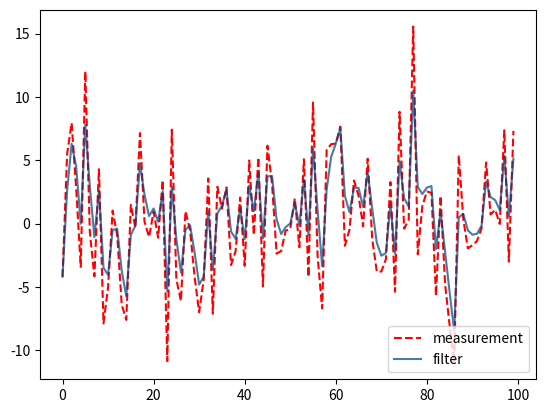

The matplotlib source for this figure:
# Play with Kalman filters from Kalman-and-Bayesian-Filters-in-Python
# Press the green button in the gutter to run the script.
import numpy as np
from numpy.random import randn
import matplotlib.pyplot as plt
import math
from collections import namedtuple
gaussian = namedtuple('Gaussian', ['mean', 'var'])
gaussian.__repr__ = lambda s: '𝒩(μ={:.3f}, 𝜎²={:.3f})'.format(s[0], s[1])


# One-dimensional Kalman filter
def update(prior, measurement):
    x, P = prior  # mean and variance of prior
    z, R = measurement  # mean and variance of measurement

    y = z - x  # residual
    K = P / (P + R)  # Kalman gain

    x = x + K * y  # posterior
    P = (1 - K) * P  # posterior variance
    return gaussian(x, P)


def predict(posterior, movement):
    x, P = posterior  # mean and variance of posterior
    dx, Q = movement  # mean and variance of movement
    x = x + dx
    P = P + Q
    return gaussian(x, P)


def plot_kalman_filter(start_pos, sensor_noise, velocity, process_noise):
    plt.figure()
    # your code goes here
    print('PREDICT           UPDATE')
    print('   prior  var       z   var            filter  var')
    N = 100
    np.random.seed(303)
    zs, poss = [], []
    for i in range(N):
        z = math.sin(i / 3.) * 2 + randn() * sensor_noise
        zs.append(z)
    # Initialize
    # 1. Initialize state of the filter
    pos = gaussian(0., 1000.)  # mean and variance
    # 2.  Initialize our belief in the state
    process_model = gaussian(velocity, process_noise)
    for z in zs:
        # Predict
        # 1.  Use system behavior to predict state at next time step
        # 2.  Adjust belief to account for uncertainty in position
        prior = predict(pos, process_model)

        # Update
        # 1.  Get a measurement and associated belief about its accuracy
        # 2.  Compute residual between estimated state & measurement
        # 3.  Compute scaling factor based on whether the measurement or prediction is more accurate
        # 4.  Set the state between predicted and measured using scaling factor
        # 5.  Update belief in the state based on how certain we are in the measurement
        pos = update(prior, gaussian(z, sensor_noise))

        # Output
        poss.append(pos.mean)

    # plot
    plt.figure()
    plt.plot(zs, c='r', linestyle='dashed', label='measurement')
    plt.plot(poss, c='#004080', alpha=0.7, label='filter')
    plt.legend(loc=4)
    plt.show()


if __name__ == '__main__':
    plot_kalman_filter(start_pos=0, sensor_noise=5, velocity=1, process_noise=5)
